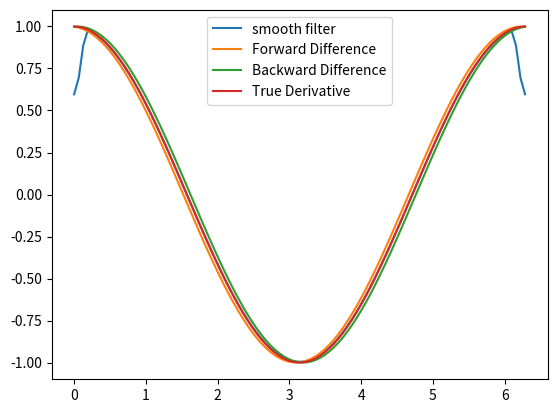

Python code for this plot:
import numpy as np
import matplotlib.pyplot as plt

def f(x):
    return np.sin(x)

def df_exact(x):
    return np.cos(x)

def central_diff(f, x, h):
    return (f(x + h) - f(x - h)) / (2 * h)

def forward_diff(f, x, h):
    return (f(x + h) - f(x)) / h

def backward_diff(f, x, h):
    return (f(x) - f(x - h)) / h

def smooth_filter(signal, window_size):
    kernel = np.ones(window_size) / window_size
    smoothed_signal = np.convolve(signal, kernel, mode='same')
    return smoothed_signal


#smooth filter
x = np.linspace(0, 2*np.pi, 100)
y = np.sin(x)
window_size = 5
smoothed_signal = smooth_filter(y, window_size)
derivative = np.gradient(smoothed_signal, x)


# Define the range of x values to evaluate the derivative
x_vals = np.linspace(0, 2 * np.pi, 100)


# Define the step size for the finite difference formulas
h = 0.1



# the central difference formula
central = central_diff(f, x_vals, h)

#forward difference formula
forward = forward_diff(f, x_vals, h)

#backward difference formula
backward = backward_diff(f, x_vals, h)

def test(f, df_exact):
    points = [0.1, 0.01, 0.001, 0.0001, 0.00001]
    for h in points:
        print("h =", h)
        for x in [1, 2, 3]:
            df_cd = central_diff(f, x, h)
            df_fd = forward_diff(f, x, h)
            df_bd = backward_diff(f, x, h)
            df_exact_val = df_exact(x)
            print("x =", x)
            print("Exact derivative:", df_exact_val)
            print("Central difference:", df_cd)
            print("Forward difference:", df_fd)
            print("Backward difference:", df_bd)
            print("Absolute error for central difference:", abs(df_cd - df_exact_val))
            print("Absolute error for forward difference:", abs(df_fd - df_exact_val))
            print("Absolute error for backward difference:", abs(df_bd - df_exact_val))
            print()

# Plot the results using matplotlib
plt.plot(x_vals, derivative, label='smooth filter')
plt.plot(x_vals, forward, label='Forward Difference')
plt.plot(x_vals, backward, label='Backward Difference')
plt.plot(x_vals, np.cos(x_vals), label='True Derivative')
plt.legend()


test(f, df_exact)

plt.show()
